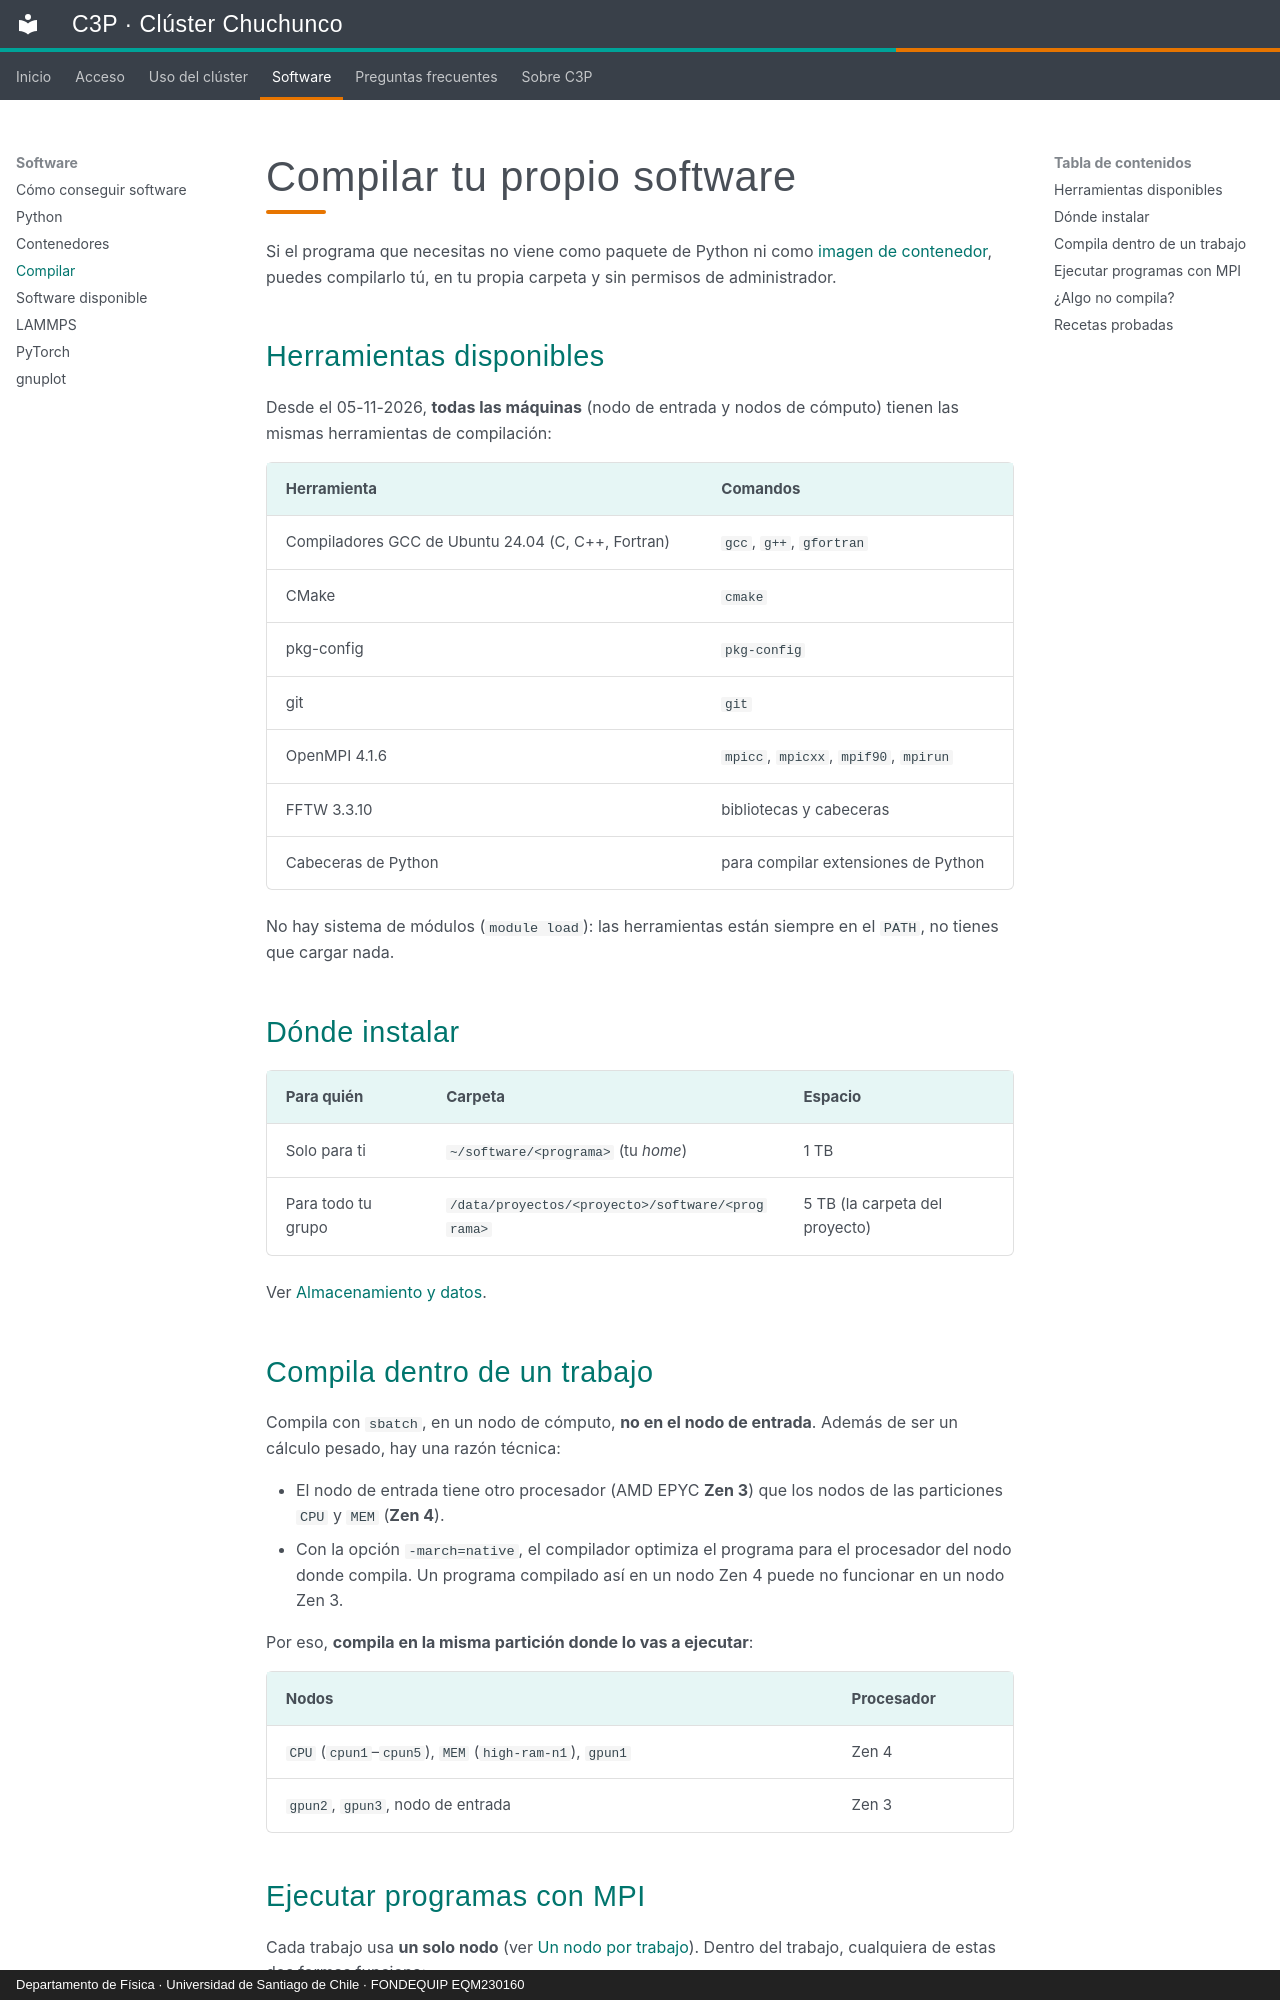

repository: c3p-usach/c3p-docs · page: software/compilar.html · generator: mkdocs · copyright: Departamento de Física · Universidad de Santiago de Chile · FONDEQUIP EQM230160

# Compilar tu propio software

Si el programa que necesitas no viene como paquete de Python ni como [imagen de contenedor](contenedores.md), puedes compilarlo tú, en tu propia carpeta y sin permisos de administrador.

## Herramientas disponibles

Desde el 05-11-2026, **todas las máquinas** (nodo de entrada y nodos de cómputo) tienen las mismas herramientas de compilación:

| Herramienta | Comandos |
|---|---|
| Compiladores GCC de Ubuntu 24.04 (C, C++, Fortran) | `gcc`, `g++`, `gfortran` |
| CMake | `cmake` |
| pkg-config | `pkg-config` |
| git | `git` |
| OpenMPI 4.1.6 | `mpicc`, `mpicxx`, `mpif90`, `mpirun` |
| FFTW 3.3.10 | bibliotecas y cabeceras |
| Cabeceras de Python | para compilar extensiones de Python |

No hay sistema de módulos (`module load`): las herramientas están siempre en el `PATH`, no tienes que cargar nada.

## Dónde instalar

| Para quién | Carpeta | Espacio |
|---|---|---|
| Solo para ti | `~/software/<programa>` (tu *home*) | 1 TB |
| Para todo tu grupo | `/data/proyectos/<proyecto>/software/<programa>` | 5 TB (la carpeta del proyecto) |

Ver [Almacenamiento y datos](../uso/almacenamiento.md).

## Compila dentro de un trabajo

Compila con `sbatch`, en un nodo de cómputo, **no en el nodo de entrada**. Además de ser un cálculo pesado, hay una razón técnica:

- El nodo de entrada tiene otro procesador (AMD EPYC **Zen 3**) que los nodos de las particiones `CPU` y `MEM` (**Zen 4**).
- Con la opción `-march=native`, el compilador optimiza el programa para el procesador del nodo donde compila. Un programa compilado así en un nodo Zen 4 puede no funcionar en un nodo Zen 3.

Por eso, **compila en la misma partición donde lo vas a ejecutar**:

| Nodos | Procesador |
|---|---|
| `CPU` (`cpun1`–`cpun5`), `MEM` (`high-ram-n1`), `gpun1` | Zen 4 |
| `gpun2`, `gpun3`, nodo de entrada | Zen 3 |
